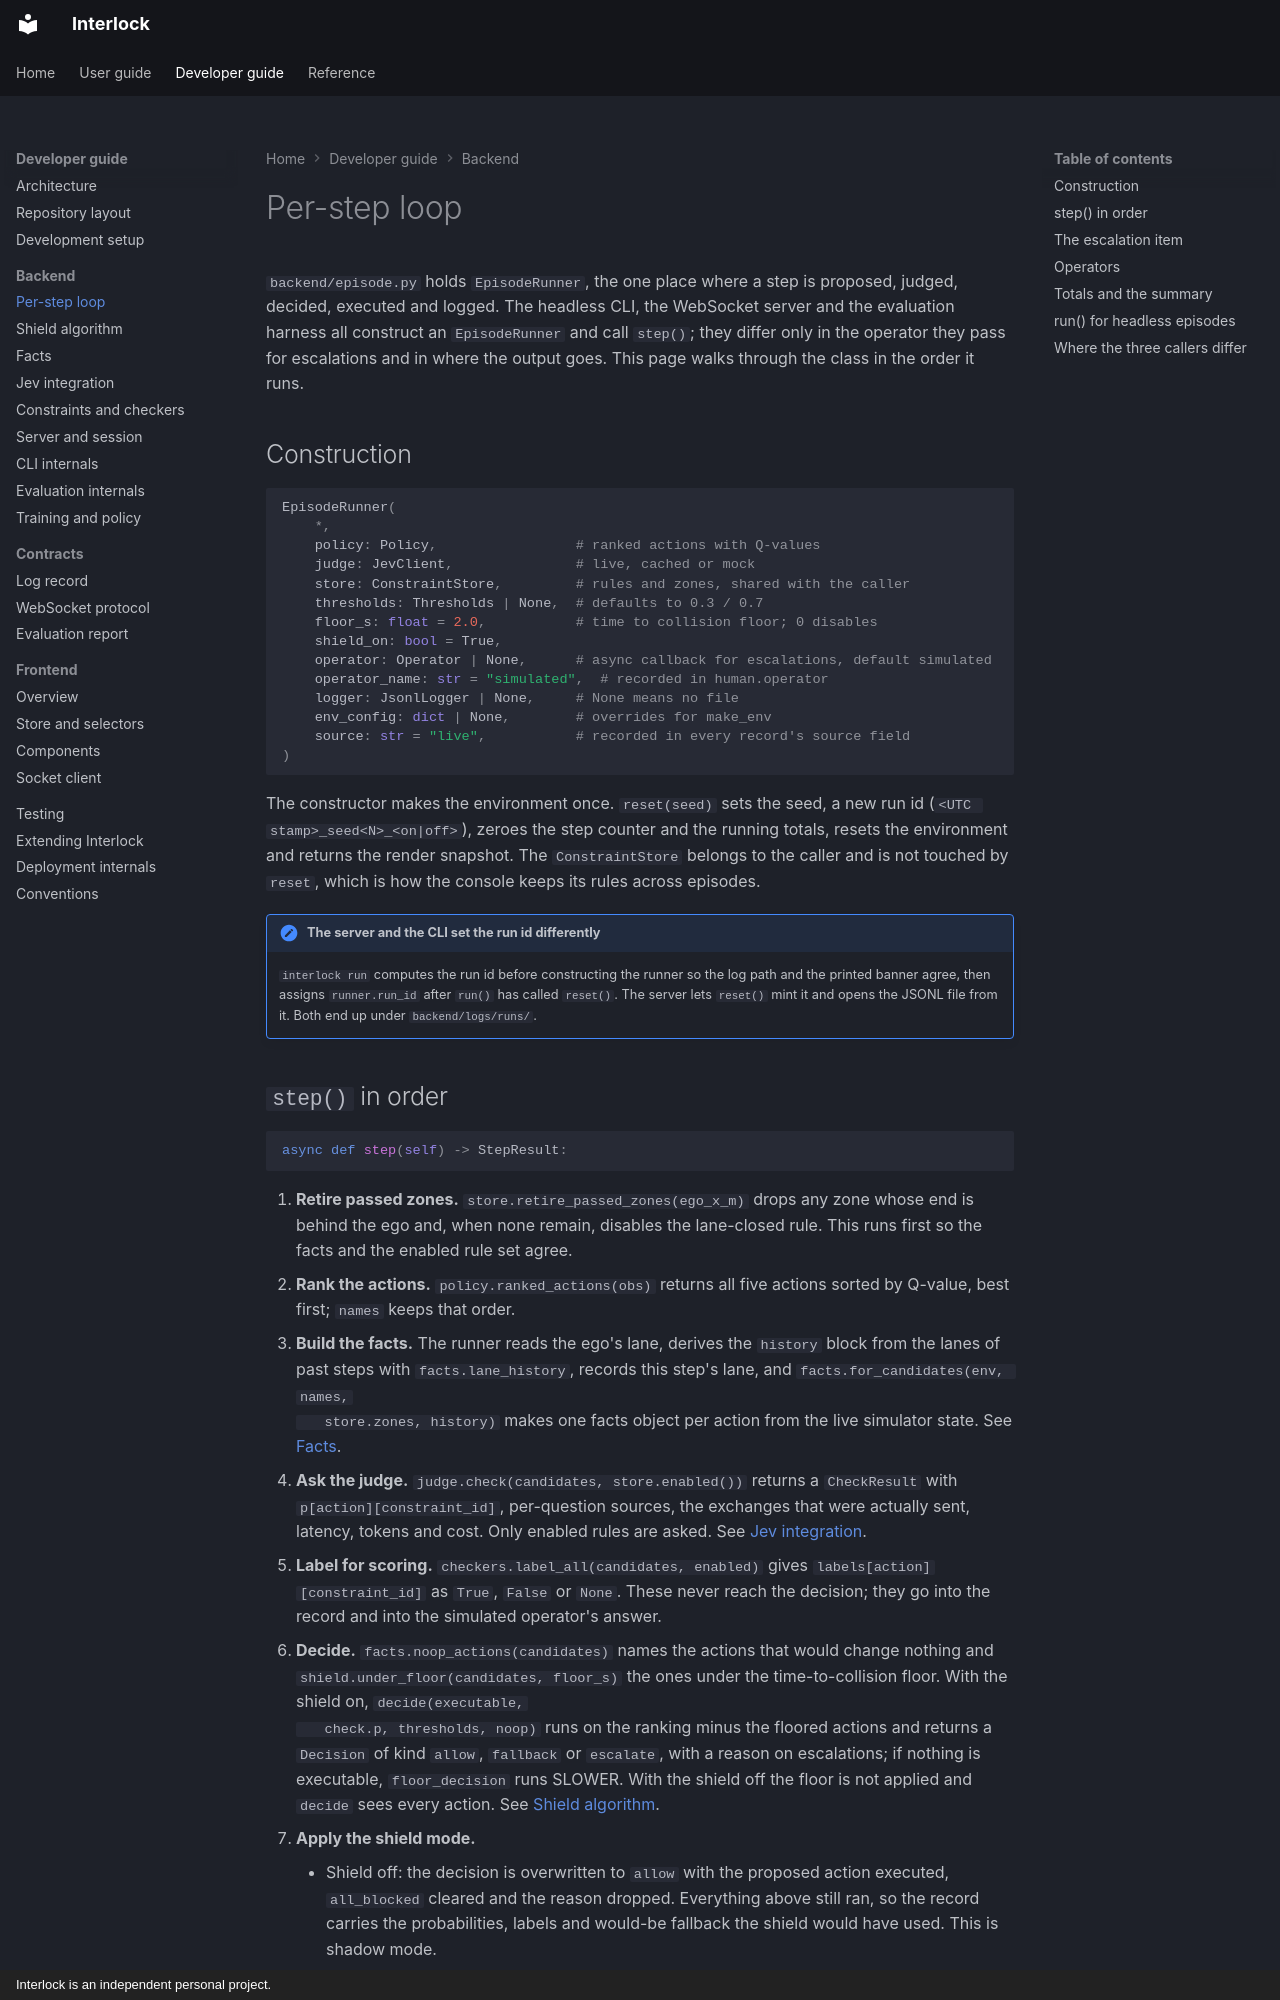

repository: sequenzia/Interlock · page: developer-guide/backend/episode-loop/index.html · generator: mkdocs · copyright: Interlock is an independent personal project.

# Per-step loop

`backend/episode.py` holds `EpisodeRunner`, the one place where a step is
proposed, judged, decided, executed and logged. The headless CLI, the WebSocket
server and the evaluation harness all construct an `EpisodeRunner` and call
`step()`; they differ only in the operator they pass for escalations and in
where the output goes. This page walks through the class in the order it runs.

## Construction

```python
EpisodeRunner(
    *,
    policy: Policy,                 # ranked actions with Q-values
    judge: JevClient,               # live, cached or mock
    store: ConstraintStore,         # rules and zones, shared with the caller
    thresholds: Thresholds | None,  # defaults to 0.3 / 0.7
    floor_s: float = 2.0,           # time to collision floor; 0 disables
    shield_on: bool = True,
    operator: Operator | None,      # async callback for escalations, default simulated
    operator_name: str = "simulated",  # recorded in human.operator
    logger: JsonlLogger | None,     # None means no file
    env_config: dict | None,        # overrides for make_env
    source: str = "live",           # recorded in every record's source field
)
```

The constructor makes the environment once. `reset(seed)` sets the seed, a new
run id (`<UTC stamp>_seed<N>_<on|off>`), zeroes the step counter and the
running totals, resets the environment and returns the render snapshot. The
`ConstraintStore` belongs to the caller and is not touched by `reset`, which is
how the console keeps its rules across episodes.

!!! note "The server and the CLI set the run id differently"
    `interlock run` computes the run id before constructing the runner so the
    log path and the printed banner agree, then assigns `runner.run_id`
    after `run()` has called `reset()`. The server lets `reset()` mint it and
    opens the JSONL file from it. Both end up under `backend/logs/runs/`.
